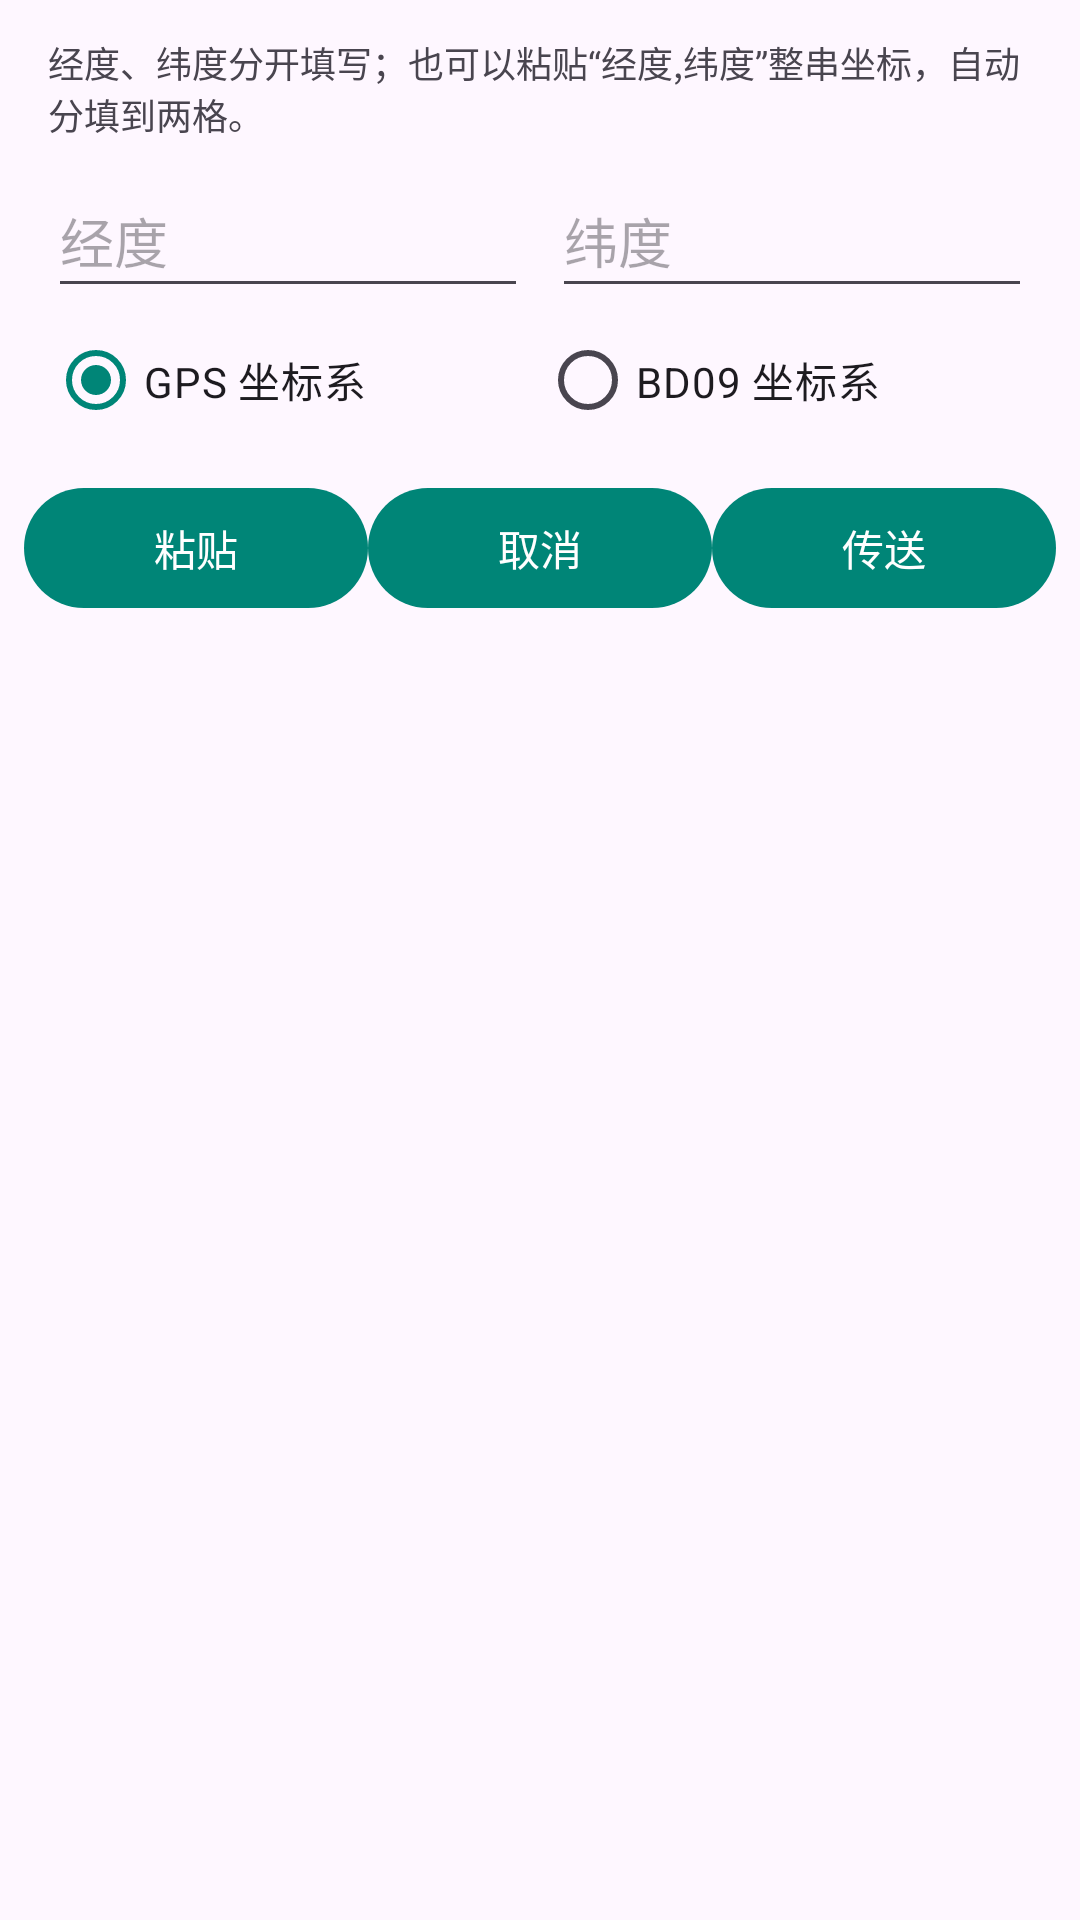

Android layout source for this screen:
<!-- AndroidManifest.xml: application theme AppTheme -->
<!-- res/layout/location_input.xml -->
<?xml version="1.0" encoding="utf-8"?>
<ScrollView xmlns:android="http://schemas.android.com/apk/res/android"
    android:layout_width="match_parent"
    android:layout_height="wrap_content">

    <LinearLayout
        android:layout_width="match_parent"
        android:layout_height="wrap_content"
        android:orientation="vertical">

        <TextView
            android:id="@+id/input_position_tips"
            android:layout_width="match_parent"
            android:layout_height="wrap_content"
            android:layout_marginStart="16dp"
            android:layout_marginTop="12dp"
            android:layout_marginEnd="16dp"
            android:text="@string/input_position_tips"
            android:textSize="12sp" />

        <LinearLayout
            android:layout_width="match_parent"
            android:layout_height="wrap_content"
            android:layout_marginStart="16dp"
            android:layout_marginTop="8dp"
            android:layout_marginEnd="16dp"
            android:orientation="horizontal">

            <EditText
                android:id="@+id/input_position_lng"
                android:layout_width="0dp"
                android:layout_height="wrap_content"
                android:layout_weight="1"
                android:autofillHints=""
                android:fontFamily="monospace"
                android:hint="@string/input_position_lng_hint"
                android:importantForAutofill="no"
                android:inputType="numberSigned|numberDecimal"
                android:minHeight="48dp" />

            <EditText
                android:id="@+id/input_position_lat"
                android:layout_width="0dp"
                android:layout_height="wrap_content"
                android:layout_marginStart="8dp"
                android:layout_weight="1"
                android:autofillHints=""
                android:fontFamily="monospace"
                android:hint="@string/input_position_lat_hint"
                android:importantForAutofill="no"
                android:inputType="numberSigned|numberDecimal"
                android:minHeight="48dp" />
        </LinearLayout>

        <RadioGroup
            android:id="@+id/input_position_group"
            android:layout_width="match_parent"
            android:layout_height="wrap_content"
            android:layout_marginStart="16dp"
            android:layout_marginEnd="16dp"
            android:orientation="horizontal">

            <RadioButton
                android:id="@+id/pos_type_gps"
                android:layout_width="0dp"
                android:layout_height="wrap_content"
                android:layout_weight="1"
                android:checked="true"
                android:text="@string/input_position_gps" />

            <RadioButton
                android:id="@+id/pos_type_bd"
                android:layout_width="0dp"
                android:layout_height="wrap_content"
                android:layout_weight="1"
                android:text="@string/input_position_baidu" />
        </RadioGroup>

        <LinearLayout
            android:layout_width="match_parent"
            android:layout_height="wrap_content"
            android:layout_margin="8dp"
            android:orientation="horizontal">

            <Button
                android:id="@+id/input_position_paste"
                android:layout_width="0dp"
                android:layout_height="wrap_content"
                android:layout_weight="1"
                android:text="@string/input_position_paste" />

            <Button
                android:id="@+id/input_position_cancel"
                android:layout_width="0dp"
                android:layout_height="wrap_content"
                android:layout_weight="1"
                android:text="@string/input_position_cancel" />

            <Button
                android:id="@+id/input_position_ok"
                android:layout_width="0dp"
                android:layout_height="wrap_content"
                android:layout_weight="1"
                android:text="@string/input_position_ok" />

        </LinearLayout>

    </LinearLayout>
</ScrollView>
<!-- resources referenced by this layout -->
<resources>
  <string name="input_position_baidu">BD09 坐标系</string>
  <string name="input_position_cancel">取消</string>
  <string name="input_position_gps">GPS 坐标系</string>
  <string name="input_position_lat_hint">纬度</string>
  <string name="input_position_lng_hint">经度</string>
  <string name="input_position_ok">传送</string>
  <string name="input_position_paste">粘贴</string>
  <string name="input_position_tips">经度、纬度分开填写；也可以粘贴“经度,纬度”整串坐标，自动分填到两格。</string>
  <style name="AppTheme" parent="Theme.Material3.Light">
          
          <item name="colorPrimary">@color/colorPrimary</item>
          <item name="colorOnPrimary">@color/white</item>
          <item name="colorPrimaryContainer">@color/m3_primary_container</item>
          <item name="colorOnPrimaryContainer">@color/m3_on_primary_container</item>
          <item name="colorSecondary">@color/colorAccent</item>
          <item name="colorOnSecondary">@color/white</item>
          <item name="colorSecondaryContainer">@color/m3_secondary_container</item>
          <item name="colorOnSecondaryContainer">@color/m3_on_secondary_container</item>
          <item name="android:statusBarColor">@android:color/transparent</item>
      </style>
  <color name="colorPrimary">#ff008577</color>
  <color name="white">#ffffff</color>
  <color name="m3_primary_container">#ff80e1d4</color>
  <color name="m3_on_primary_container">#ff00201d</color>
  <color name="colorAccent">#ff00897B</color>
  <color name="m3_secondary_container">#ffcceee8</color>
  <color name="m3_on_secondary_container">#ff00201b</color>
</resources>
